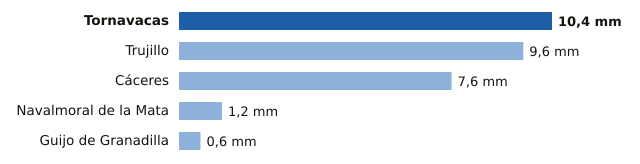

Values plotted in this chart, from the file beside it:
estacion, provincia, mm
Tornavacas, Cáceres, 10.4
Trujillo, Cáceres, 9.6
Cáceres, Cáceres, 7.6
Navalmoral de la Mata, Cáceres, 1.2
Guijo de Granadilla, Cáceres, 0.6
